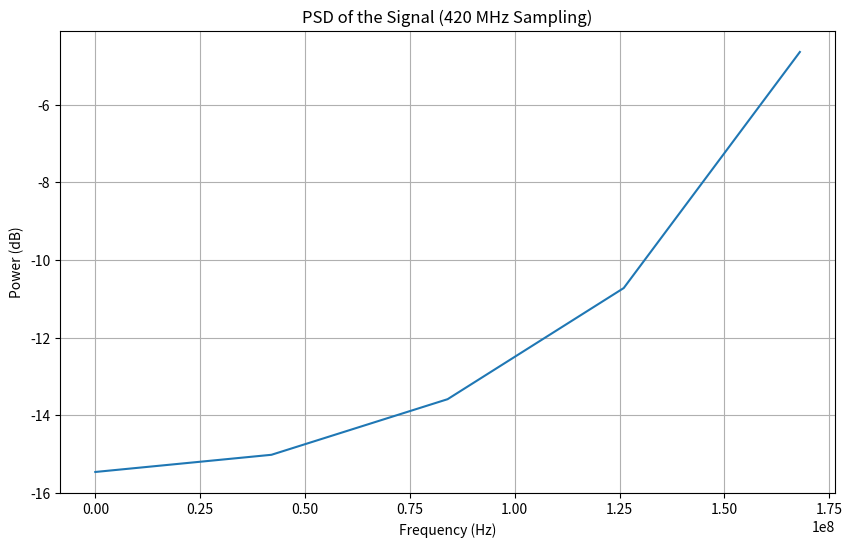

Reproduce this figure in Python.
import numpy as np
import matplotlib.pyplot as plt

fin = 200e6  
Fs = 420e6  
T_period = 1 / fin  
duration = 5 * T_period  
N_samples = int(Fs * duration)  
t = np.arange(N_samples) / Fs

# Tone
x = np.sin(2 * np.pi * fin * t)

# Compute PSD using DFT
def compute_psd(sig, Fs):
    N = len(sig)
    S = np.fft.fft(sig)
    psd = np.abs(S) ** 2 / N
    freq = np.fft.fftfreq(N, 1/Fs)
    return freq[:N//2], 10 * np.log10(psd[:N//2])

freqs, psd = compute_psd(x, Fs)

# Plot
plt.figure(figsize=(10, 6))
plt.plot(freqs, psd)
plt.title('PSD of the Signal (420 MHz Sampling)')
plt.xlabel('Frequency (Hz)')
plt.ylabel('Power (dB)')
plt.grid(True)
plt.show()

# Calculate SNR
def calculate_snr(sig, fs):
    Ps = np.mean(sig ** 2)
    Pn = np.mean(np.abs(sig - np.round(sig)) ** 2)
    snr = 10 * np.log10(Ps / Pn)
    return snr

snr = calculate_snr(x, Fs)
print(f"SNR of the signal: {snr:.2f} dB")
